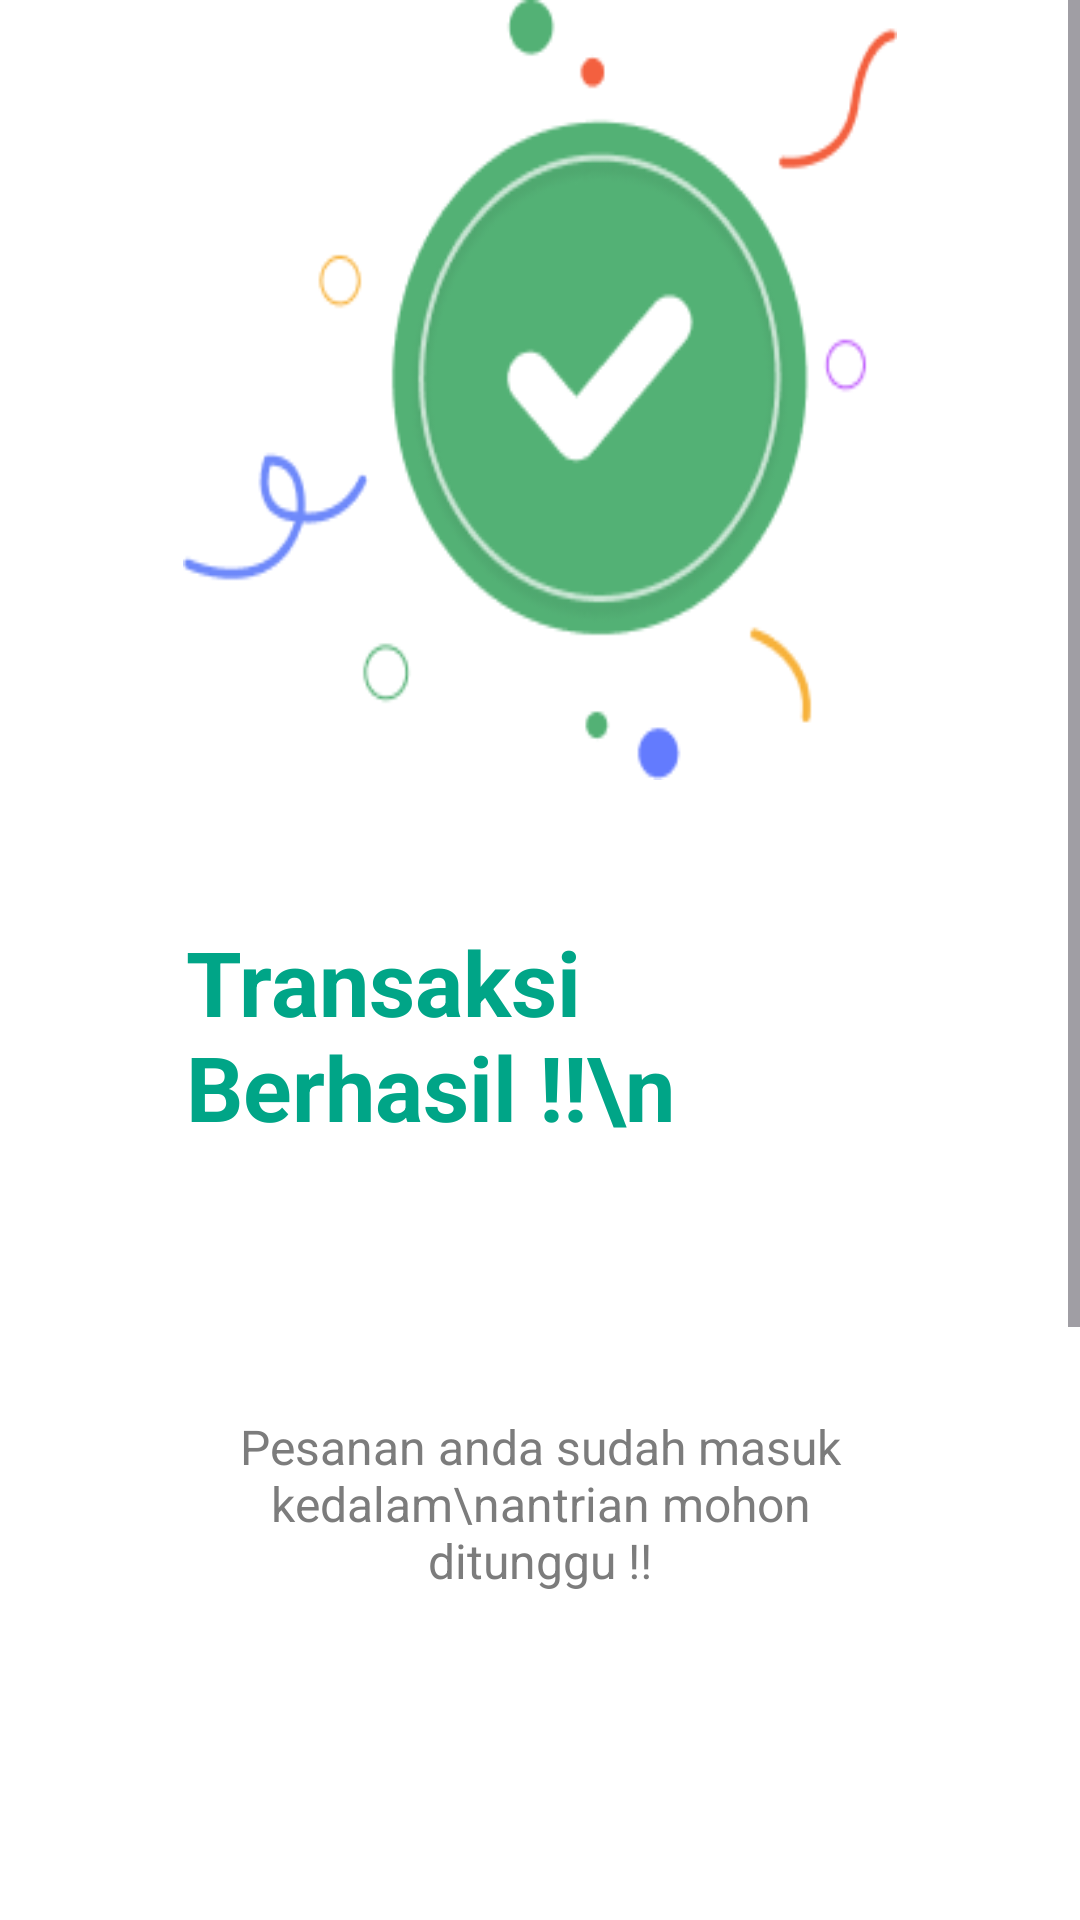

The Android layout XML behind this screen, and the referenced resources:
<!-- AndroidManifest.xml: application theme Theme.PASNYOBA -->
<!-- res/layout/activity_payment_succesful.xml -->
<?xml version="1.0" encoding="utf-8"?>
<androidx.constraintlayout.widget.ConstraintLayout xmlns:android="http://schemas.android.com/apk/res/android"
    xmlns:app="http://schemas.android.com/apk/res-auto"
    xmlns:tools="http://schemas.android.com/tools"
    android:id="@+id/main"
    android:layout_width="match_parent"
    android:layout_height="match_parent"
    tools:context=".PaymentSuccesful">

    <LinearLayout
        android:background="#FFFFFF"
        android:orientation="vertical"
        android:layout_width="match_parent"
        android:layout_height="match_parent">
        <ScrollView
            android:id="@+id/r64mm8xoowdb"
            android:layout_width="match_parent"
            android:layout_height="0dp"
            android:layout_weight="1"
            android:background="#FFFFFF">
            <LinearLayout
                android:layout_width="match_parent"
                android:layout_height="match_parent"
                android:orientation="vertical">
                <RelativeLayout
                    android:id="@+id/rxlaz7x3rp5f_rl"
                    android:layout_width="match_parent"
                    android:layout_height="926dp"
                    >
                    <ImageView
                        android:id="@+id/rxlaz7x3rp5f"
                        android:layout_width="match_parent"
                        android:layout_height="926dp"
                        android:backgroundTint="#FFFFFF"
                        android:scaleType="fitXY"
                        />
                    <LinearLayout
                        android:paddingBottom="76dp"
                        android:layout_width="match_parent"
                        android:layout_height="match_parent"
                        android:orientation="vertical">


                        <ImageView
                            android:id="@+id/rqbpezjpxfad"
                            android:layout_width="match_parent"
                            android:layout_height="260dp"
                            android:layout_marginHorizontal="61dp"
                            android:layout_marginBottom="47dp"
                            android:scaleType="fitXY"
                            android:src="@drawable/berhasil" />
                        <TextView
                            android:id="@+id/rff9rasat23j"
                            android:textColor="#00A587"
                            android:textSize="30sp"
                            android:textStyle="bold"
                            android:layout_marginBottom="30dp"
                            android:layout_marginHorizontal="62dp"
                            android:layout_height="wrap_content"
                            android:layout_width="match_parent"
                            android:layout_weight="1"
                            android:text="Transaksi Berhasil !!\n"
                            />
                        <TextView
                            android:id="@+id/rwxlwonvjv5"
                            android:textColor="#7C7C7C"
                            android:textSize="16sp"
                            android:layout_marginBottom="219dp"
                            android:layout_marginHorizontal="61dp"
                            android:layout_height="wrap_content"
                            android:layout_width="match_parent"
                            android:layout_weight="1"
                            android:gravity="center"
                            android:text="Pesanan anda sudah masuk kedalam\nantrian mohon ditunggu !!"
                            />

                        <LinearLayout
                            android:id="@+id/ray17ir85tb7"
                            android:layout_width="match_parent"
                            android:layout_height="wrap_content"
                            android:layout_marginHorizontal="32dp"
                            android:background="@drawable/cr19lr36000a28400ab8b"
                            android:clickable="true"
                            android:focusable="true"
                            android:gravity="center_horizontal"
                            android:orientation="vertical"
                            android:paddingVertical="24dp">

                            <TextView
                                android:id="@+id/ri0q672iz4i"
                                android:layout_width="wrap_content"
                                android:layout_height="wrap_content"
                                android:text="Next"
                                android:textColor="#FFF9FF"
                                android:textSize="24sp"
                                android:textStyle="bold" />
                        </LinearLayout>
                    </LinearLayout>
                </RelativeLayout>
            </LinearLayout>
        </ScrollView>
    </LinearLayout>

</androidx.constraintlayout.widget.ConstraintLayout>
<!-- resources referenced by this layout -->
<resources>
  <!-- drawable berhasil: png bitmap (drawable, 15082 bytes) -->
  <!-- drawable cr19lr36000a28400ab8b (drawable) -->
  <?xml version="1.0" encoding="UTF-8"?>
  
  <shape
      xmlns:android="http://schemas.android.com/apk/res/android">
      <gradient
          android:startColor="#00A284"
          android:endColor="#00AB8B"
          android:angle="360"
          />
      <corners
          android:radius="19dp"
          />
  </shape>
  <style name="Theme.PASNYOBA" parent="Base.Theme.PASNYOBA" />
  <style name="Base.Theme.PASNYOBA" parent="Theme.Material3.DayNight.NoActionBar">
          
          
      </style>
</resources>
